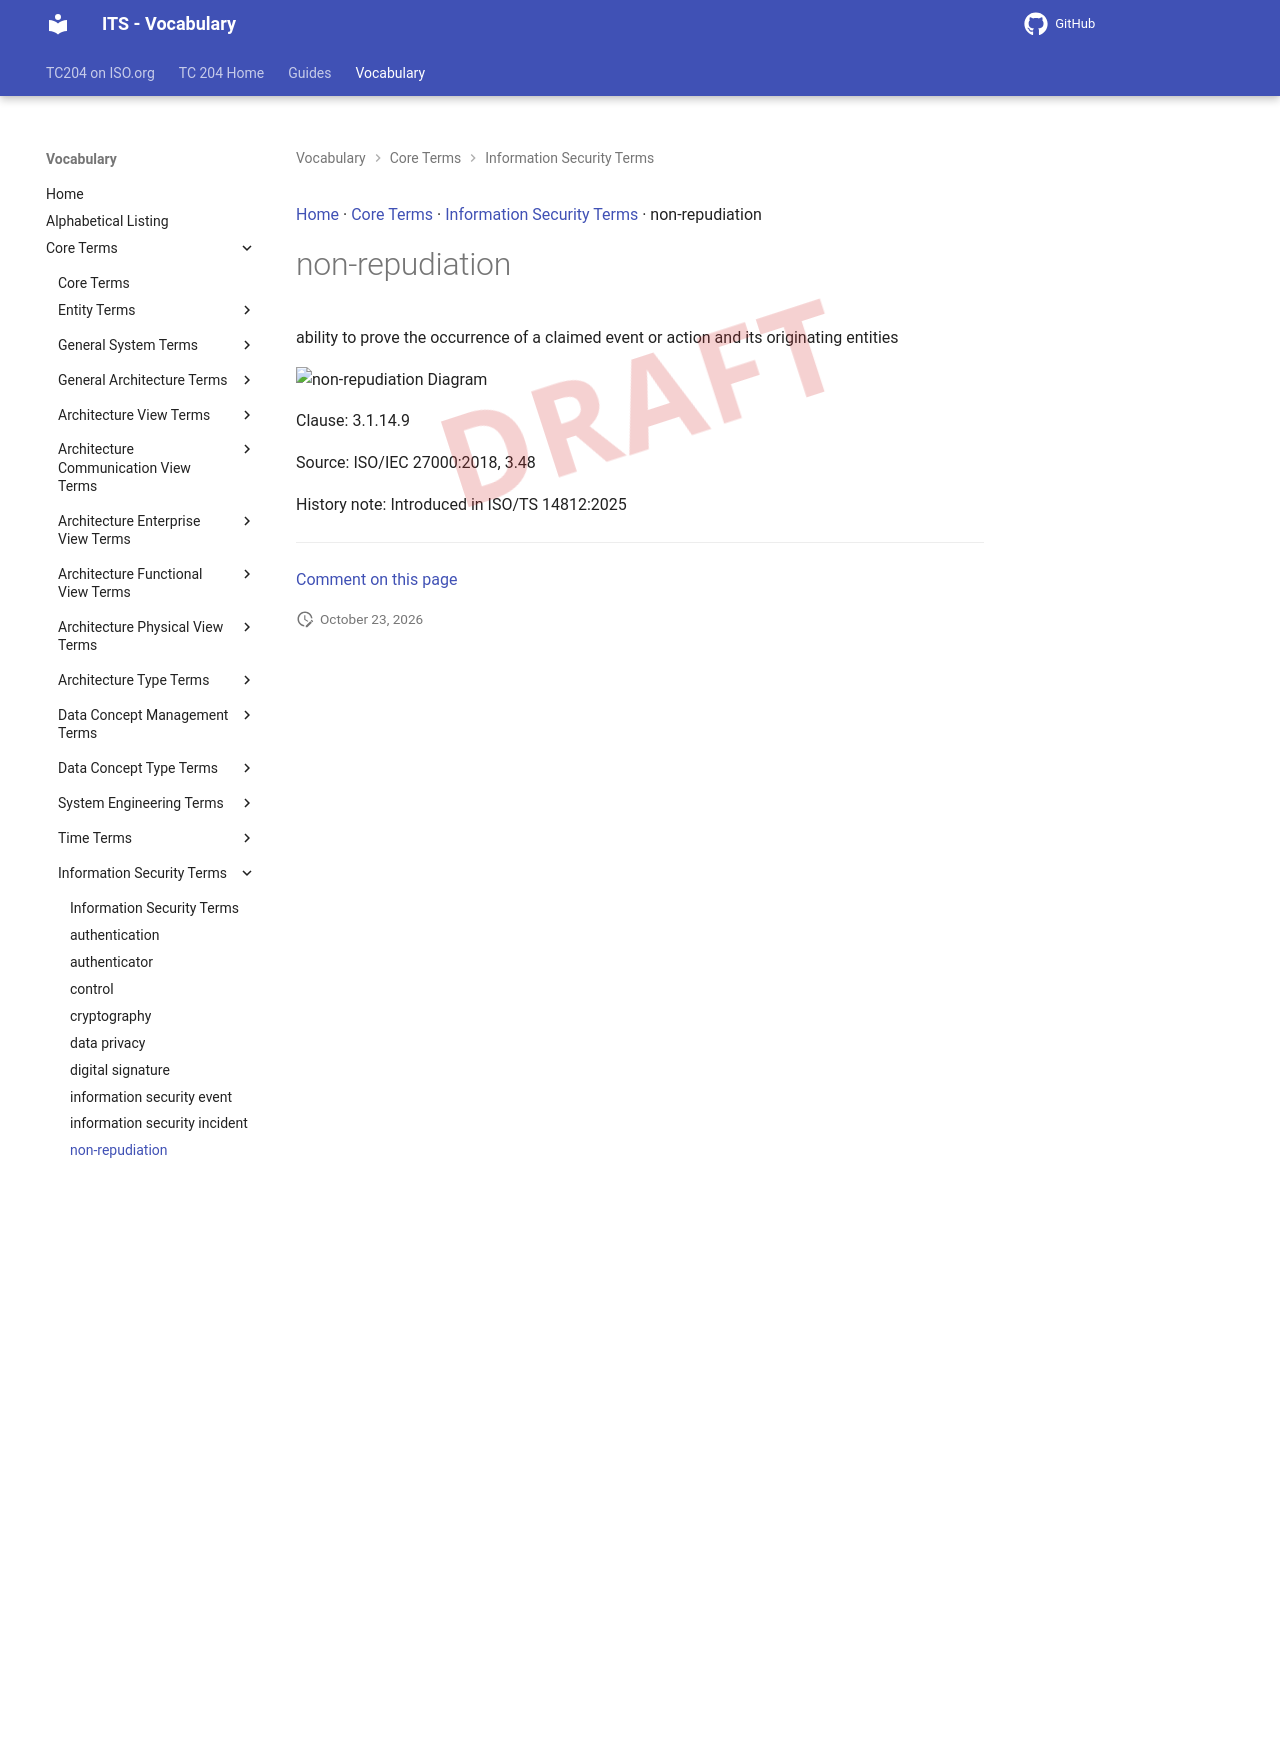

repository: ISO-TC204/iso14812 · page: v1.1.2-alpha.5/terms/non-repudiation/index.html · generator: mkdocs

[Home](../index.md) · [Core Terms](groups/Core Terms.md) · [Information Security Terms](patterns/Information Security Terms.md) · non-repudiation

# non-repudiation

<div class="draft4-watermark" aria-hidden="true"></div>

ability to prove the occurrence of a claimed event or action and its originating entities

<object type="image/svg+xml" data="../../diagrams/non-repudiation.dot.svg">
    <img alt="non-repudiation Diagram" src="../../diagrams/non-repudiation.dot.png" /> <!-- Fallback for non-SVG browsers -->
</object>

Clause: 3.1.14.9

Source: ISO/IEC 27000:2018, 3.48

History note: Introduced in ISO/TS 14812:2025


---

[Comment on this page](https://github.com/ISO-TC204/iso14812/issues/new?template=page-feedback.yml&title=%5BPage+feedback%5D+non-repudiation&page-title=non-repudiation&page-path=terms%2Fnon-repudiation.md)
